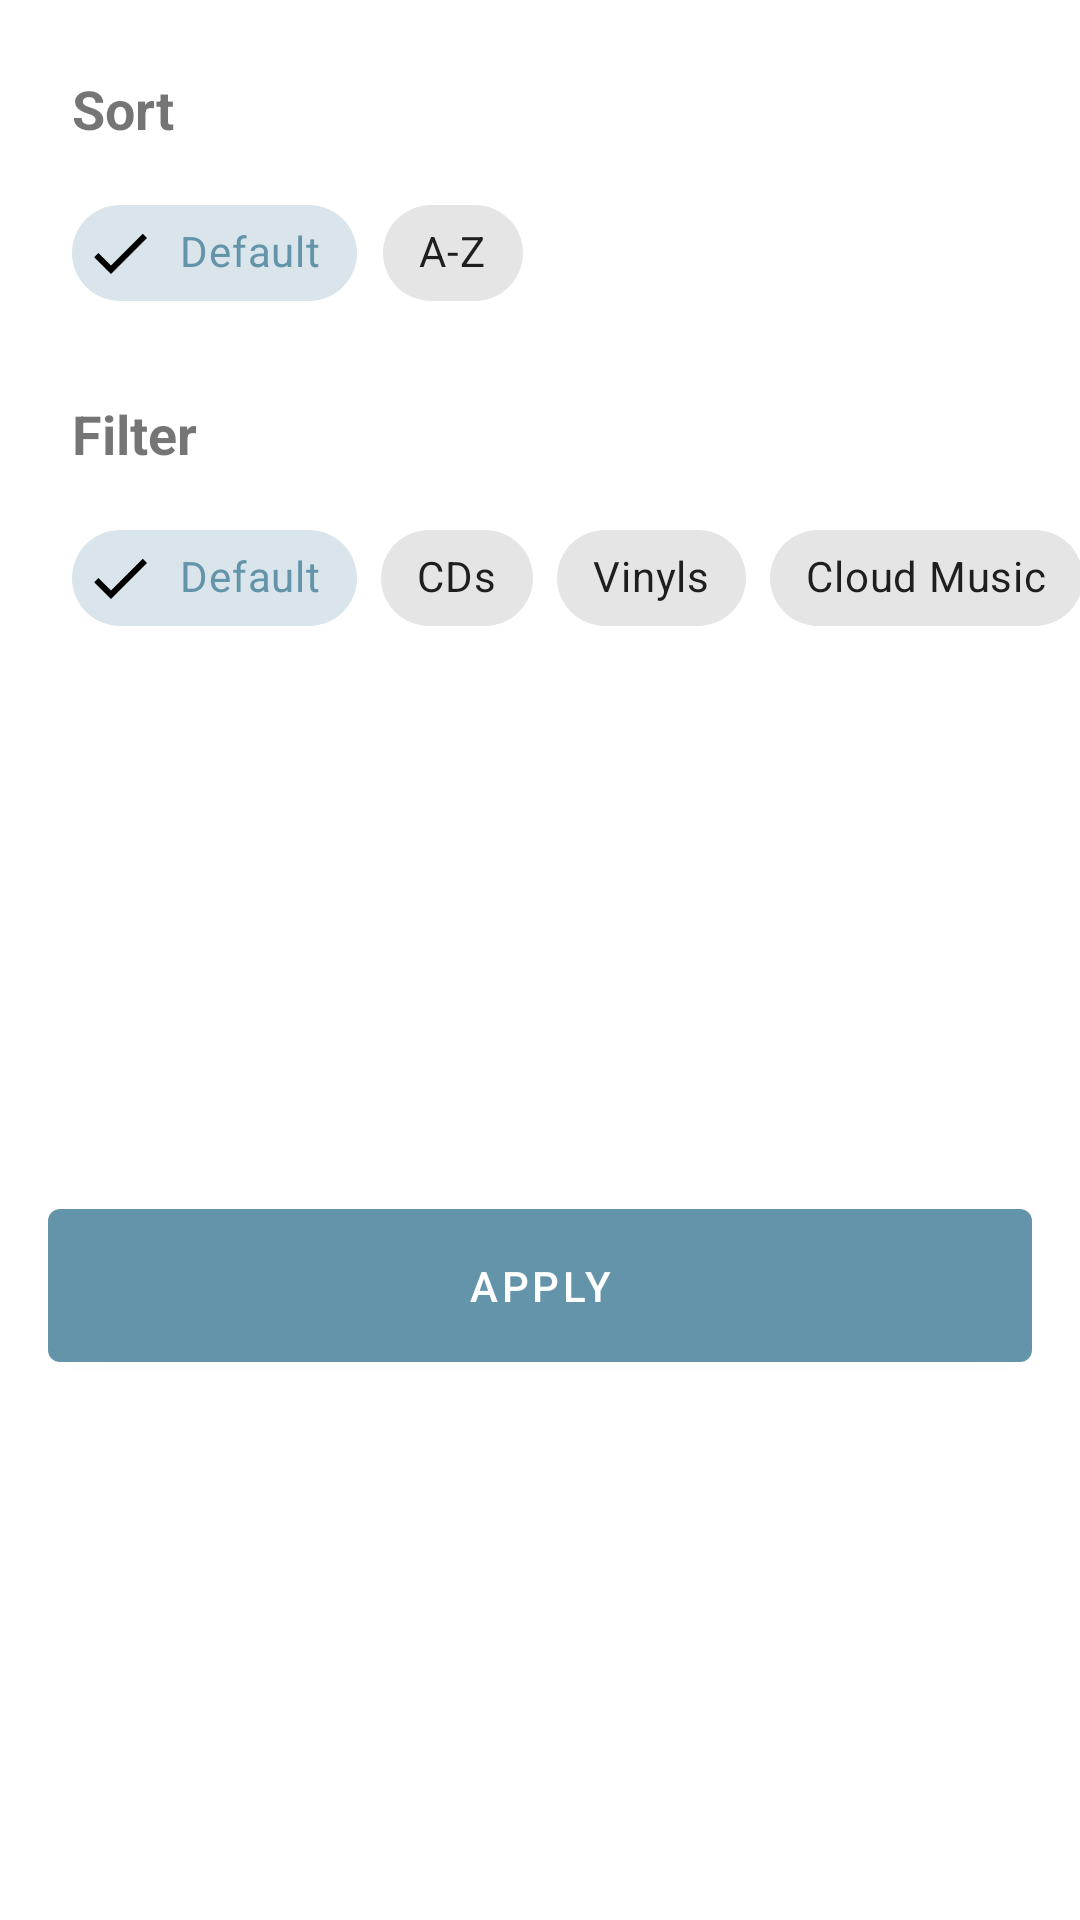

The Android layout XML behind this screen, and the referenced resources:
<!-- AndroidManifest.xml: application theme Theme.ElePes -->
<!-- res/layout/bottomsheet_main.xml -->
<?xml version="1.0" encoding="utf-8"?>
<androidx.constraintlayout.widget.ConstraintLayout xmlns:android="http://schemas.android.com/apk/res/android"
    xmlns:app="http://schemas.android.com/apk/res-auto"
    xmlns:tools="http://schemas.android.com/tools"
    android:layout_width="match_parent"
    android:layout_height="wrap_content"
    android:background="?attr/colorSurface"
    tools:context=".ui.sheets.MainBottomSheet">

    <TextView
        android:id="@+id/tvSort"
        android:layout_width="0dp"
        android:layout_height="wrap_content"
        android:layout_marginStart="24dp"
        android:layout_marginTop="24dp"
        android:layout_marginEnd="24dp"
        android:text="Sort"
        android:textSize="18sp"
        android:textStyle="bold"
        app:layout_constraintEnd_toEndOf="parent"
        app:layout_constraintStart_toStartOf="parent"
        app:layout_constraintTop_toTopOf="parent" />

    <HorizontalScrollView
        android:id="@+id/scrollViewSort"
        android:layout_width="match_parent"
        android:layout_height="wrap_content"
        android:scrollbars="none"
        android:paddingStart="24dp"
        android:layout_marginTop="12dp"
        android:paddingEnd="24dp"
        android:clipToPadding="false"
        app:layout_constraintEnd_toEndOf="parent"
        app:layout_constraintStart_toStartOf="parent"
        app:layout_constraintTop_toBottomOf="@+id/tvSort">
        <LinearLayout
            android:layout_width="wrap_content"
            android:layout_height="match_parent"
            android:orientation="horizontal" >
            <com.google.android.material.chip.ChipGroup
                android:id="@+id/chipGroupSort"
                android:layout_width="match_parent"
                android:layout_height="match_parent"
                app:singleSelection="true"
                app:checkedChip="@+id/chipSort1"
                app:selectionRequired="true"
                app:singleLine="true">

                <com.google.android.material.chip.Chip
                    android:id="@+id/chipSort1"
                    style="@style/Widget.MaterialComponents.Chip.Choice"
                    android:layout_width="wrap_content"
                    android:layout_height="wrap_content"
                    android:text="Default"
                    app:checkedIconEnabled="true" />

                <com.google.android.material.chip.Chip
                    android:id="@+id/chipSort2"
                    style="@style/Widget.MaterialComponents.Chip.Choice"
                    android:layout_width="wrap_content"
                    android:layout_height="wrap_content"
                    android:text="A-Z"
                    app:checkedIconEnabled="true" />
            </com.google.android.material.chip.ChipGroup>
        </LinearLayout>
    </HorizontalScrollView>

    <TextView
        android:id="@+id/tvFilter"
        android:layout_width="0dp"
        android:layout_height="wrap_content"
        android:layout_marginStart="24dp"
        android:layout_marginTop="24dp"
        android:layout_marginEnd="24dp"
        android:text="Filter"
        android:textSize="18sp"
        android:textStyle="bold"
        app:layout_constraintEnd_toEndOf="parent"
        app:layout_constraintStart_toStartOf="parent"
        app:layout_constraintTop_toBottomOf="@+id/scrollViewSort" />

    <HorizontalScrollView
        android:id="@+id/scrollViewFilter"
        android:layout_width="match_parent"
        android:layout_height="wrap_content"
        android:scrollbars="none"
        android:paddingStart="24dp"
        android:layout_marginTop="12dp"
        android:paddingEnd="24dp"
        android:clipToPadding="false"
        app:layout_constraintEnd_toEndOf="parent"
        app:layout_constraintStart_toStartOf="parent"
        app:layout_constraintTop_toBottomOf="@+id/tvFilter">
        <LinearLayout
            android:layout_width="wrap_content"
            android:layout_height="match_parent"
            android:orientation="horizontal" >
            <com.google.android.material.chip.ChipGroup
                android:id="@+id/chipGroupFilter"
                android:layout_width="match_parent"
                android:layout_height="match_parent"
                app:singleSelection="true"
                app:checkedChip="@+id/chipFilter1"
                app:selectionRequired="true"
                app:singleLine="true">

                <com.google.android.material.chip.Chip
                    android:id="@+id/chipFilter1"
                    style="@style/Widget.MaterialComponents.Chip.Choice"
                    android:layout_width="wrap_content"
                    android:layout_height="wrap_content"
                    android:text="Default"
                    app:checkedIconEnabled="true" />

                <com.google.android.material.chip.Chip
                    android:id="@+id/chipFilter2"
                    style="@style/Widget.MaterialComponents.Chip.Choice"
                    android:layout_width="wrap_content"
                    android:layout_height="wrap_content"
                    android:text="CDs"
                    app:checkedIconEnabled="true" />

                <com.google.android.material.chip.Chip
                    android:id="@+id/chipFilter3"
                    style="@style/Widget.MaterialComponents.Chip.Choice"
                    android:layout_width="wrap_content"
                    android:layout_height="wrap_content"
                    android:text="Vinyls"
                    app:checkedIconEnabled="true" />

                <com.google.android.material.chip.Chip
                    android:id="@+id/chipFilter4"
                    style="@style/Widget.MaterialComponents.Chip.Choice"
                    android:layout_width="wrap_content"
                    android:layout_height="wrap_content"
                    android:text="Cloud Music"
                    app:checkedIconEnabled="true" />
            </com.google.android.material.chip.ChipGroup>
        </LinearLayout>
    </HorizontalScrollView>

    <Button
        android:id="@+id/btnApply"
        android:layout_width="0dp"
        android:layout_height="wrap_content"
        android:padding="16dp"
        android:layout_margin="16dp"
        android:text="Apply"
        app:layout_constraintBottom_toBottomOf="parent"
        app:layout_constraintEnd_toEndOf="parent"
        app:layout_constraintStart_toStartOf="parent"
        app:layout_constraintTop_toBottomOf="@+id/scrollViewFilter" />

</androidx.constraintlayout.widget.ConstraintLayout>
<!-- resources referenced by this layout -->
<resources>
  <style name="Theme.ElePes" parent="Theme.MaterialComponents.DayNight.NoActionBar">
          
          <item name="colorPrimary">@color/colorPrimary</item>
          <item name="colorPrimaryVariant">@color/colorPrimaryVariant</item>
          <item name="colorOnPrimary">@color/colorOnPrimary</item>
          
          <item name="colorSecondary">@color/colorSecondary</item>
          <item name="colorSecondaryVariant">@color/colorSecondaryVariant</item>
          <item name="colorOnSecondary">@color/colorOnSecondary</item>
          
          <item name="colorPrimaryDark">@color/colorPrimaryDark</item>
          <item name="android:statusBarColor">@color/statusBarColor</item>
          <item name="android:windowLightStatusBar">true</item>
          
          <item name="android:navigationBarColor">@color/navigationBarColor</item>
          <item name="android:windowLightNavigationBar" tools:targetApi="27">true</item>
  
          <item name="windowActionModeOverlay">true</item>
          <item name="actionModeBackground">@color/contextualColor</item>
      </style>
  <color name="colorPrimary">#FF6494AA</color>
  <color name="colorPrimaryVariant">#FF5a8599</color>
  <color name="colorOnPrimary">#FFFFFFFF</color>
  <color name="colorSecondary">#FFfe8353</color>
  <color name="colorSecondaryVariant">#FFb15b3a</color>
  <color name="colorOnSecondary">#FFFFFFFF</color>
  <color name="colorPrimaryDark">#FFFFFFFF</color>
  <color name="statusBarColor">@android:color/transparent</color>
  <color name="navigationBarColor">#FFFFFFFF</color>
  <color name="contextualColor">#feb99e</color>
</resources>
